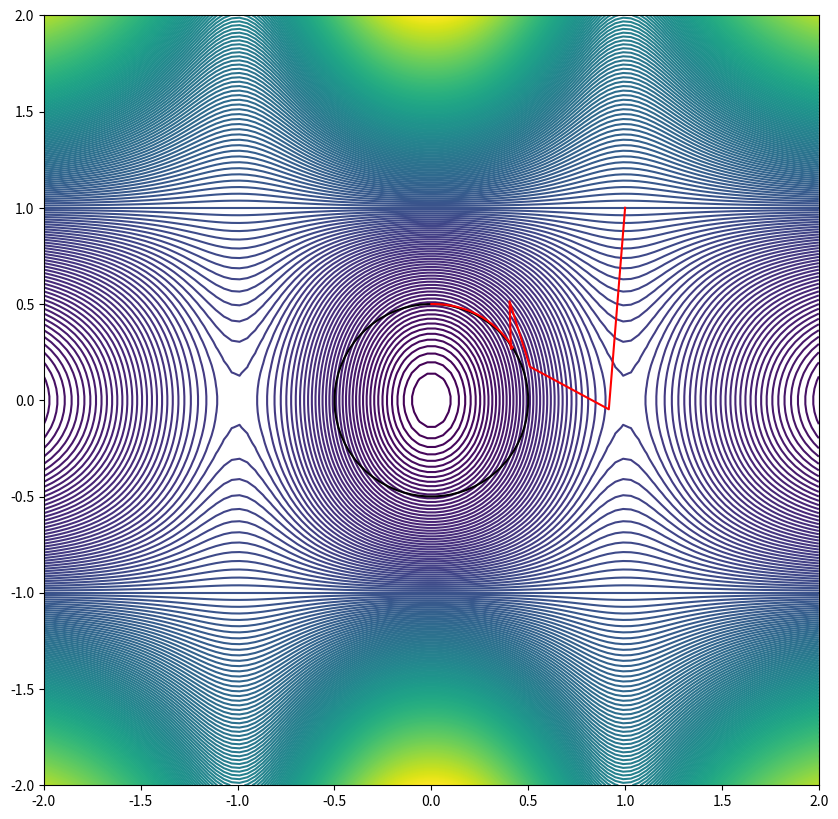

Python code for this plot: (Note: this script raises an exception after producing the figure.)
"""
This module contain constrained RFO optimisation
ARTICLES:
1)  J. Chem. Theory Comput. 2005, 1, 1029-1037
    New General Tools for Constrained Geometry Optimizations (Luca De Vico, Massimo Olivucci, Roland Lindh)
2)  J Comput. Chem. 18: 992-1003, 1997
    A Reduced-Restricted-Quasi-Newton-Raphson Method for Locating and Optimizing
    Energy Crossing Points Between Two Potential Energy Surfaces (Josep Maria Anglada, Josep Maria Bofill)
3)  Theor. Chem. Acc. (1998) 100:265-274
    On the automatic restricted-step rational-function-optimization method (Emili Besalu, Josep Maria Bofill)
"""

from math import *
import os
import numpy as np
from matplotlib import pyplot as plt
import time as t

# Count of constrain
nLambda = 1
# Count of degrees of freedom
nInter = 2


class Func:
    def __init__(self):
        pass

    def __call__(self, x):
        x, y = x
        return (1 - y ** 2) * x ** 2 * exp(-x ** 2) + .5 * y ** 2

    def grad(self, x):
        x, y = x[0, 0], x[1, 0]

        dEdx = 2 * (1 - y ** 2) * exp(-x ** 2) * (x - x ** 3)
        dEdy = (1 - 2 * x ** 2 * exp(-x ** 2)) * y
        return np.matrix([[dEdx], [dEdy]])

    def hess(self, x):
        x, y = x[0, 0], x[1, 0]

        xx = 2 * (1 - y ** 2) * exp(-x ** 2) * (2 * x ** 4 - 5 * x ** 2 + 1)
        xy = 4 * y * exp(-x ** 2) * x * (x - 1) * (x + 1);
        yy = 1 - 2 * x ** 2 * exp(-x ** 2)

        return np.matrix([[xx, xy], [xy, yy]])


class Func3:
    def __init__(self):
        self.inner = Func()

    def __call__(self, x):
        return self.inner(x[:2]) + self.inner(x[1:])

    def grad(self, x):
        grad = np.matrix(np.zeros((3, 1)))
        grad[:2, 0] = self.inner.grad(x[:2])
        grad[1:, 0] = self.inner.grad(x[1:])

        return grad

    def hess(self, x):
        hess = np.matrix(np.zeros((3, 3)))
        hess[:2, :2] = self.inner.hess(x[:2])
        hess[1:, 1:] = self.inner.hess(x[1:])

        return hess


def r(x):
    x, y = x
    return sqrt(x ** 2 + y ** 2) - 0.5


def get_drdq(x):
    x, y = x[0, 0], x[1, 0]
    x = x / sqrt(x ** 2 + y ** 2)
    y = y / sqrt(x ** 2 + y ** 2)

    return np.matrix([[x], [y]])


def get_d2rdq2(x):
    x, y = x[0, 0], x[1, 0]
    xx = y ** 2 / sqrt(x ** 2 + y ** 2) ** 3
    xy = - x * y / sqrt(x ** 2 + y ** 2) ** 3
    yy = x ** 2 / sqrt(x ** 2 + y ** 2) ** 3

    return np.matrix([[xx, xy], [xy, yy]])


'''Declaration and set up variables for RFO'''


def gram_schmidt_columns(x):
    """
    Gram-Schmidt orthogonalization
        returns matrix with orthonormal columns
    :param x: matrix of vectors to make Gram-Schmidt  procedure
    :return q: orthogonalized system of vectors
    """
    q, r_tmp = np.linalg.qr(x)
    return q


def get_rfo_step(grad, hess, beta):
    """
    Compute RFO step
    :param grad: gradient of Q-function (contains information about constrains)
    :param hess: hessian of Q-function (contains information about constrains)
    :param beta: step restriction and multiplier for S-matrix
    :return: RFO step
    """
    m = np.matrix(np.block([[hess, grad], [grad.getT(), 0]]))

    z1 = np.matrix(np.zeros((1, nInter - nLambda)))
    z2 = np.matrix(np.ones((1, 1)))
    s = np.matrix(np.eye(nInter - nLambda, nInter - nLambda))
    s = np.bmat([[z2, z1.getT()], [z1, beta * s]])
    m = s.getI() * m

    w, v = np.linalg.eigh(m)
    dx = v[:-1, 0] / v[-1, 0]
    return dx


def construct_t_matrix(drdq):
    """
    Make T_matrix to divide space into constrained an non-constrained part
        returns T_matrix
    :param drdq: gradient of constrains
    :return T: matrix with orthogonalized system of vectors
    """
    T = np.matrix(np.zeros((nInter, nInter)))
    drdq = drdq.getT()

    # Fill rows of T_matrix with gradient of constrains
    T[:nLambda] = drdq

    # Fill zero-part of T with ones on the diagonal
    for index in range(nInter - nLambda):
        T[index + nLambda, index] = 1

    T = gram_schmidt_columns(T.getT()).getT()

    return T


def construct_T_b(T):
    """
    Divide matrix T with two sub-spaces
        returns T_b matrix contained constrained part
    :param T: T -- np.matrix with orthogonalized system of vect
    :return T_b: Matrix contain part of the space with constrains
    """
    T_b = np.matrix(np.zeros((nLambda, nInter)))

    for i in range(nLambda):
        for j in range(nInter):
            T_b[i, j] = T[i, j]

    T_b = T_b.getT()
    return T_b


def construct_T_ti(T):
    """
    Divide matrix T with two sub-spaces
        returns T_b matrix contained non-constrained part
    :param T: T -- np.matrix with orthogonalized system
    :return T_ti: Matrix contain part of the space connected with
    constrains and value of energy
    """
    T_ti = np.matrix(np.zeros((nInter - nLambda, nInter)))
    for i in range(nInter - nLambda):
        for j in range(nInter):
            T_ti[i, j] = T[i + nLambda, j]

    T_ti = T_ti.getT()

    return T_ti


def construct_dy(drdq, T_b, r):
    """
    Makes a projection into T_b space
        returns vector-projection
    :param drdq: vector of gradients of constrains at the special point
    :return dy: step in the constrained space
    """
    tmp = drdq.getT() * T_b
    tmp = tmp.getI()
    dy = tmp * r
    dy *= -1

    return dy


def construct_x(q, T_ti):
    """
    Makes a projection into T_ti space
        returns vector-projection
    :param q: vector of special point
    :param T_ti: Matrix contain part of the space connected with
    constrains and value of energy
    :return x: step in the space connected with constrained part of space and energy
    """
    x = T_ti.getT() * q
    return x


def construct_dx(dq, T_ti):
    """
    Makes a projection of derivatives into T_ti space
        returns vector-projection
    :param dq: delta vector of special point
    :param T_ti:  Matrix contain part of the space connected with
    constrains and value of energy
    :return x: delta step in the space connected with constrained part of space and energy
    """
    dx = T_ti.getT() * dq
    return dx


def construct_reduced_grad(dEdq, W, dy, T_b, T_ti):
    """
    Build gradient Q-fucntion, optimisation of Q-function is a solution of Lagrange
        problem
        returns reduced gradient of Q function (contains information about constrains)
    :param dEdq: gradient of energy at a special point
    :param W: hessian of the Lagrange problem
    :param dy: step in the constrained space
    :param T_b: Matrix contain part of the space with constrains
    :param T_ti: Matrix contain part of the space connected with
    constrains and value of energy
    :return red_grad: reduced gradient of Q function (contains information about constrains)
    """

    tmp1 = dEdq
    tmp2 = W * T_b
    tmp3 = tmp2 * dy
    tmp1 = -tmp3 + tmp1
    red_grad = T_ti.getT() * tmp1

    return red_grad


def construct_reduced_hess(W, T_ti):
    """
    Build hessian Q-function, optimisation of Q-function is a solution of Lagrange
        problem
        returns reduced hessian of Q function
    :param W: hessian of the Lagrange problem
    :param T_ti: Matrix contain part of the space connected with
    constrains and value of energy
    :return red_hess: reduced hessian of Q function (contains information about constrains)
    """
    tmp = T_ti.getT() * W
    red_hess = tmp * T_ti

    return red_hess


def construct_lambda(drdq, dEdq):
    """
    Build vector of lambdas
        returns vector of lambdas
    :param drdq: gradient of constrains at a special point
    :param dEdq: gradient of energy at a special point
    :return rLambda: vector of Lagrange multipliers
    """
    tmp = drdq.getT() * drdq
    tmp.getI()
    tmp = tmp * drdq.getT()
    rLambda = tmp * dEdq

    return rLambda


def compute_norm(vect_col):
    """
    Calculate normal of vector-column
        returns float normal
    :param vect_col: vector
    :return: norm of the vector
    """
    return np.linalg.norm(vect_col)


def construct_h(dEdq, drdq, lambdas):
    """
    Build h-vector (gradient of W)
        return gradient vector W
    :param dEdq: gradient of energy at a special point
    :param drdq: gradient of constrains at a special point
    :param lambdas: vector of Lagrange multipliers
    :return h: gradient of W (part of redused gradient and hessian of Q-function,
    optimisation of Q-function is a solution of Lagrange problem
    """
    h = dEdq - drdq * lambdas
    return h


def bfgs_update_W(prev_W, delta_grad, delta_q):
    """
    BFGS update of W, W - is the part of reduced gradient and hessian
        we mean B_s in BFGS formula is W
        returns updated W
    :param prev_W: value W in the previous step
    :param delta_grad: change of gradient W (h-vector) between previous step
    :param delta_q: change of reaction coordinate between previous step
    :return W: updated with BFGS procedure W
    """
    s_k = delta_q
    y_k = delta_grad

    tmp1 = y_k * y_k.getT()
    tmp2 = y_k.getT() * s_k
    tmp3 = prev_W * s_k * s_k.getT() * prev_W
    tmp4 = s_k.getT() * prev_W * s_k

    W = prev_W - tmp3 / tmp4 + tmp1 / tmp2

    return W


def plot(xs, ys, func):
    """
    Debug function, build plot of RFO steps on the model f(x, y) energy
    :param xs: list of abscissas
    :param ys: list of ordinates
    :param func: model 2D potential
    :return: plot

    ..warning:: should to close plt.close() and clear field plt.clf() after every call

    ..note:: for showing plot after the function need to usr plt.show()
    """
    plt.figure(figsize=(10, 10))

    x = np.linspace(-2, 2, 100)
    y = np.linspace(-2, 2, 100)
    x_grid, y_grid = np.meshgrid(x, y)

    z_E = np.zeros_like(x_grid)
    for i, (row_x, row_y) in enumerate(zip(x_grid, y_grid)):
        for j, (x, y) in enumerate(zip(row_x, row_y)):
            z_E[i, j] = func([x, y])

    z_r = np.zeros_like(x_grid)
    for i, (row_x, row_y) in enumerate(zip(x_grid, y_grid)):
        for j, (x, y) in enumerate(zip(row_x, row_y)):
            z_r[i, j] = r([x, y])

    # plt.figure(figsize=(50, 50))
    plt.contour(x_grid, y_grid, z_E, 200)
    plt.contour(x_grid, y_grid, z_r, [0], colors='black')
    plt.plot(xs, ys, c='r')


# DEBUG INFO: collect statistics of steps of RFO before convergence, execution time, count of converges
list_steps = []
list_times = []
list_conv = []


def alg_trip(q_start, use_beta=True, beta=1.5, trust_radius=1):
    """
    This function find constrained local minimum of energy
    :param q_start: start geometry (start point on the potential energy surface)
    :param use_beta: parameter to switch on / off usage of beta like step restriction multiplier
    and multiplier for S-matrix in RFO
    :param beta: step restriction multiplier and also and multiplier for S-matrix in RFO
    :param trust_radius: if use_beta = false is using like step restriction
    :type q_start: np.matrix()
    :type trust_radius: float
    :type use_beta: bool
    :type beta: float

    :returns: result of function is a point on the potential energy surface which is local minimum with
    respects to constrains

    ..warning:: function is not stable with respect to the choice beta we do not know exactly how to
    stabilise behavior with any beta

    .. note:: know function includes some debug tools like drawing plots and store execution
    time and count of converged local minimum information
    """
    # DEBUG INFO: check start time
    start_time = t.time()

    # Add test energy function
    E = Func()

    # History of all previous points
    step_history = []
    # History of all previous gradients of energy
    dEdq_history = []
    # History of all previous gradients of constrains
    drdq_history = []

    # Add start point to the history
    step_history.append(q_start)

    # DEBUG INFO: coordinates of the path to build a plot
    xs = []
    ys = []

    # Initialization of internal parameters
    x_beta = 1.0
    y_beta = 1.0
    g_beta = 1.0

    # Maximum count of the steps
    k_max = 1000

    # Get energy hessian at start point
    d2Edq2 = E.hess(q_start)
    d2rdq2 = get_d2rdq2(q_start)

    # Main loop of the optimisation with constraint
    for i in range(k_max):
        # DEBUG INFO: collect trip for plot it
        xs.append(step_history[i][0, 0])
        ys.append(step_history[i][1, 0])

        # plot(xs, ys, E)
        # if not os.path.exists("/home/<user>/PycharmProjects/constr/pic/pic_path" + str(len(list_steps) + 1)):
        #     os.makedirs("/home/<user>/PycharmProjects/constr/pic/pic_path" + str(len(list_steps) + 1))
        #
        # plt.savefig("/home/<user>/PycharmProjects/constr/pic/pic_path" + str(len(list_steps) + 1) + "/" + "step"
        #  + str(i) + ".png",
        #             format='png', dpi=100)
        # plt.clf()
        # plt.close()

        # Compute gradients of energy and constrains
        dEdq = E.grad(step_history[i])
        drdq = get_drdq(step_history[i])

        # Add dEdq and drdq to the history
        dEdq_history.append(dEdq)
        drdq_history.append(drdq)

        # Compute current lambda
        lam = construct_lambda(drdq, dEdq)

        # Compute W at start_point with new current lambdas
        W = d2Edq2 + lam[0, 0] * d2rdq2

        # Make series of BFGS update from start_point to the current point
        for j in range(len(step_history) - 1):
            W = bfgs_update_W(W, construct_h(dEdq_history[j + 1], drdq_history[j + 1], lam) -
                              construct_h(dEdq_history[j], drdq_history[j], lam),
                              step_history[j + 1] - step_history[j])

        # Dividing into to subspaces
        T = construct_t_matrix(drdq)
        T_b = construct_T_b(T)
        T_ti = construct_T_ti(T)

        # Calculate step in T_b subspace
        delta_y = construct_dy(drdq, T_b, r(step_history[i]))

        # Compute norm of step in constrained space
        norm_deltay = compute_norm(delta_y)

        # Reduced gradient and reduced hessian of the main optimisation Q-function
        grad = construct_reduced_grad(dEdq, W, delta_y, T_b, T_ti)
        norm_red_grad = compute_norm(grad)
        hess = construct_reduced_hess(W, T_ti)

        # Beta feedback mechanism switch
        if use_beta:
            step_rest = beta * max(y_beta * min(x_beta, g_beta), 1 / 10)
            delta_x = get_rfo_step(grad, hess, 1 / step_rest)

            dy = beta
            g = beta
            dx = beta

            sf = 2 ** (0.5)

            norm_deltax = compute_norm(delta_x)

            # Make mysterious actions with set up step restriction
            if dy < 0.75 * norm_deltay or norm_deltay < 10 ** (-2):
                y_beta = min(2, y_beta * sf)
            elif dy > 1.25 * norm_deltay and dy >= 10 ** (-5):
                y_beta = max(1 / 10, y_beta / sf)
                dy = norm_deltay

            if i != k_max:
                if dx < norm_deltax < beta:
                    x_beta = min(1, x_beta * sf)
                elif dx > 1.25 * norm_deltax or dx >= beta:
                    x_beta = max(1 / 5, x_beta / sf)
                    dx = norm_deltax

            if g < 0.75 * norm_red_grad and g < beta:
                g_beta = min(1, g_beta * sf)
            elif g > 1.25 * norm_red_grad or g >= beta:
                g_beta = max(1 / 5, g_beta / sf)
                g = norm_red_grad

            # Cut the step in case of big step because of bad derivatives
            if norm_deltax > step_rest:
                delta_x = delta_x / norm_deltax
                delta_x = delta_x * step_rest

            # Cut the step in case of big step because of bad derivatives
            if norm_deltay > step_rest:
                delta_y = delta_y / norm_deltay
                delta_y = delta_y * step_rest

        else:
            delta_x = get_rfo_step(grad, hess, 1)

            # Cut the step in case of big step because of bad derivatives
            norm_deltax = compute_norm(delta_x)
            if norm_deltax > trust_radius:
                delta_x = delta_x / norm_deltax
                delta_x = delta_x * trust_radius

            # Cut the step in case of big step because of bad derivatives
            if norm_deltay > trust_radius:
                delta_y = delta_y / norm_deltay
                delta_y = delta_y * trust_radius

        # Calculate step from rfo optimisation
        step = T_b * delta_y + T_ti * delta_x
        # Construct coordinates of new point int the energy coordinates
        new_point = step_history[i] + step
        # Add new point to history of points
        step_history.append(new_point)

        # primitive stop-criteria
        if norm_red_grad < 10 ** (-6):
            # DEBUG INFO: collect count of steps and information about convergence
            list_steps.append(i)
            list_conv.append(1)
            print(beta)

            break

    # DEBUG INFO: check up execution time
    t_end = t.time() - start_time
    list_times.append(t_end)

    # # DEBUG INFO: show trip in console
    # for stp in step_history:
    #     print('x = {}, y = {}'.format(stp[0, 0], stp[1, 0]))

    # DEBUG INFO: show plot of the trip on the potential
    plot(xs, ys, E)
    plt.savefig(
        "/home/<user>/PycharmProjects/constr/pic/" + "beta" + str(1 + 0.25 * (len(list_steps) - 1)) + ".png",
        format='png', dpi=100)
    plt.clf()
    plt.close()


# DEBUG INFO: start point debug
q_start = np.matrix([[1.], [1.]])

for i in range(1):
    alg_trip(q_start, beta=1)
    print("Done,", i)

sum = 0
for i in range(len(list_steps)):
    sum = sum + list_steps[i]
print('AVERAGE STEP = {}, MEDIAN STEP  = {}'.format(sum / len(list_steps), list_steps[int(len(list_steps) / 2)]))

sum = 0
for i in range(len(list_times)):
    sum = sum + list_times[i]
print('AVERAGE TIME = {}, MEDIAN TIME = {}'.format(sum / len(list_times), list_times[int(len(list_times) / 2)]))

sum = 0
for i in range(len(list_conv)):
    sum = sum + list_conv[i]
print('COUNT OF CONV = {}'.format(sum))

# x = 7.610179007133846e-07
# y = 0.49999999999967826
# q_start = np.matrix([[-0.1471188751403783], [-0.3366564852235889]])
# E = (1 - y ** 2) * x ** 2 * exp(-x ** 2) + .5 * y ** 2
# print("E1", E)
#
# E = Func()
# print("GRAD:", np.linalg.norm(E.grad(q_start)))
#
# x = 0.49999999973777204
# y = -1.024165039804559e-05
# E = (1 - y ** 2) * x ** 2 * exp(-x ** 2) + .5 * y ** 2
# q_start = np.matrix([[-0.09874143187854383], [-0.3334975027205661]])
# print("E2", E)
#
# E = Func()
# print("GRAD:", np.linalg.norm(E.grad(q_start)))
#
# x = -8.295484610231776e-08
# y = -0.5000000000002409
# E = (1 - y ** 2) * x ** 2 * exp(-x ** 2) + .5 * y ** 2
# q_start = np.matrix([[-0.09874143187854383], [-0.3334975027205661]])
# print("E3", E)
#
# E = Func()
# print("GRAD:", np.linalg.norm(E.grad(q_start)))
#
